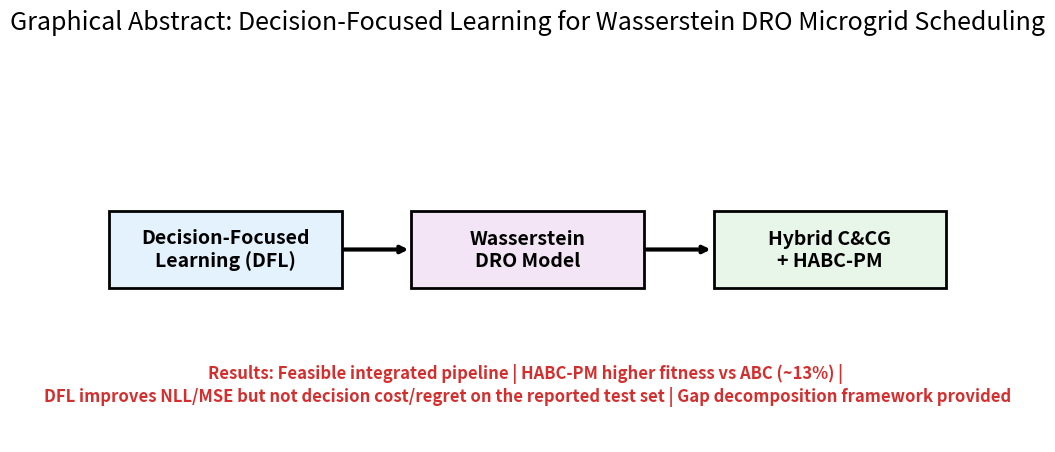

This chart was generated by the following Python code: (Note: this script raises an exception after producing the figure.)
"""
Generate the graphical abstract for the manuscript.
"""
import matplotlib.pyplot as plt
import numpy as np

fig, ax = plt.subplots(figsize=(12, 5))
ax.axis('off')

boxes = [
    (0.05, 0.4, 0.25, 0.2, 'Decision-Focused\nLearning (DFL)', '#e3f2fd'),
    (0.375, 0.4, 0.25, 0.2, 'Wasserstein\nDRO Model', '#f3e5f5'),
    (0.70, 0.4, 0.25, 0.2, 'Hybrid C&CG\n+ HABC-PM', '#e8f5e9'),
]

for (x, y, w, h, label, color) in boxes:
    rect = plt.Rectangle((x, y), w, h, facecolor=color, edgecolor='black', linewidth=2)
    ax.add_patch(rect)
    ax.text(x + w/2, y + h/2, label, ha='center', va='center', fontsize=14, fontweight='bold')

ax.annotate('', xy=(0.375, 0.5), xytext=(0.30, 0.5), arrowprops=dict(arrowstyle='->', lw=3))
ax.annotate('', xy=(0.70, 0.5), xytext=(0.625, 0.5), arrowprops=dict(arrowstyle='->', lw=3))

ax.text(0.5, 0.15, 'Results: Feasible integrated pipeline | HABC-PM higher fitness vs ABC (~13%) | \nDFL improves NLL/MSE but not decision cost/regret on the reported test set | Gap decomposition framework provided',
        ha='center', va='center', fontsize=12, fontweight='bold', color='#d32f2f')

ax.set_title('Graphical Abstract: Decision-Focused Learning for Wasserstein DRO Microgrid Scheduling', fontsize=18, pad=20)
plt.savefig("results/figures/graphical_abstract.png", bbox_inches='tight', dpi=300)
plt.close()
print("Graphical abstract saved.")
